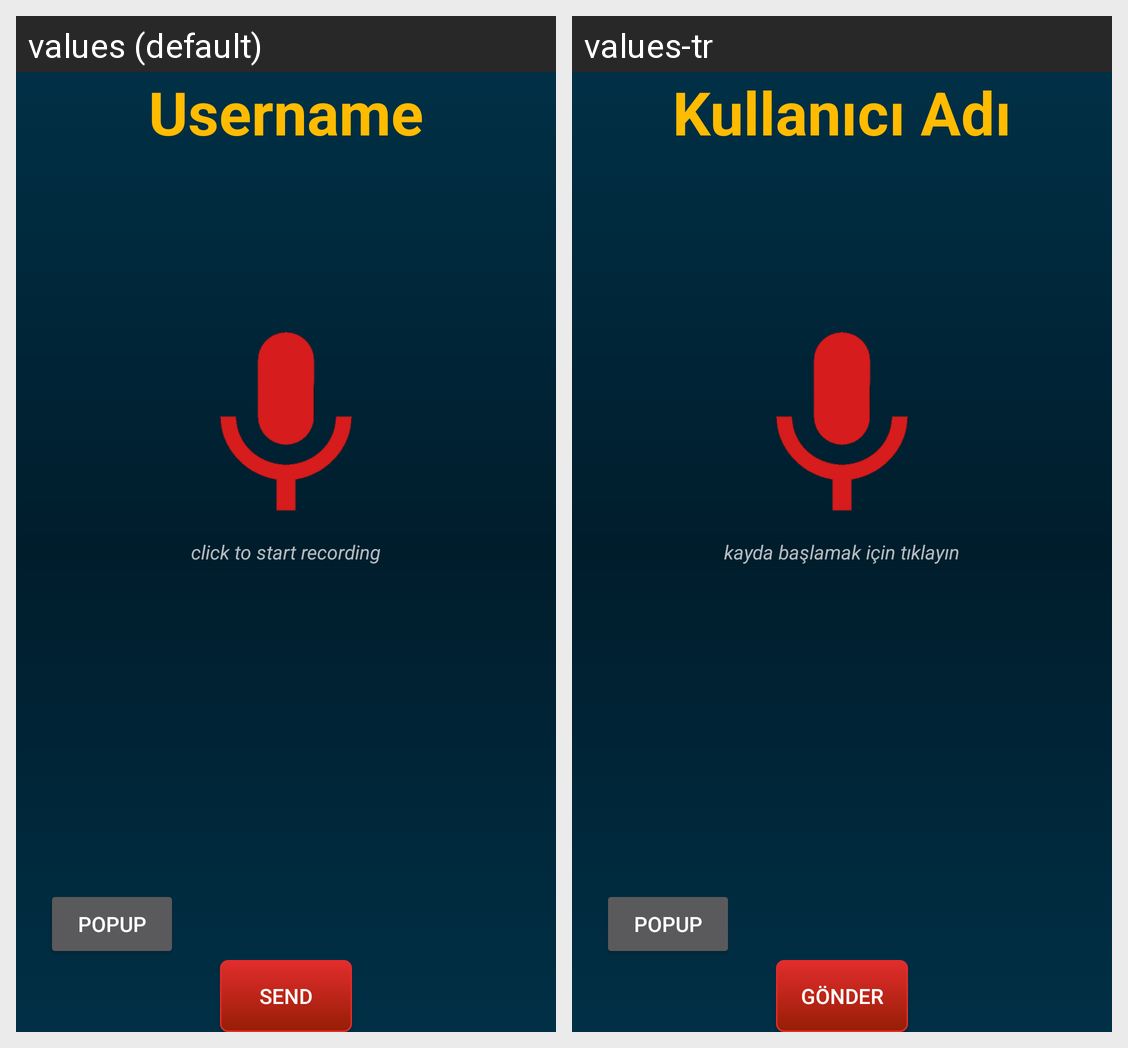

The same Android screen rendered under two of its app's locales, left to right. List the strings drawn on it with the default value and each locale's translation.
Android screen res/layout/up_activity.xml rendered under 2 locales, left to right: values (default), values-tr. Device: Nexus 5 (rendered at 1080×1920; each locale shown at half size, 540×960, under a caption strip naming it); theme Theme.AppCompat.
Strings drawn on this screen, with the default value and each locale's value (text and hints the layout hard-codes, and strings that could not be matched under every locale, appear in the picture but are not listed):

username
  values: Username
  values-tr: Kullanıcı Adı

gonder
  values: Send
  values-tr: Gönder

clicktorecord
  values: click to start recording
  values-tr: kayda başlamak için tıklayın
